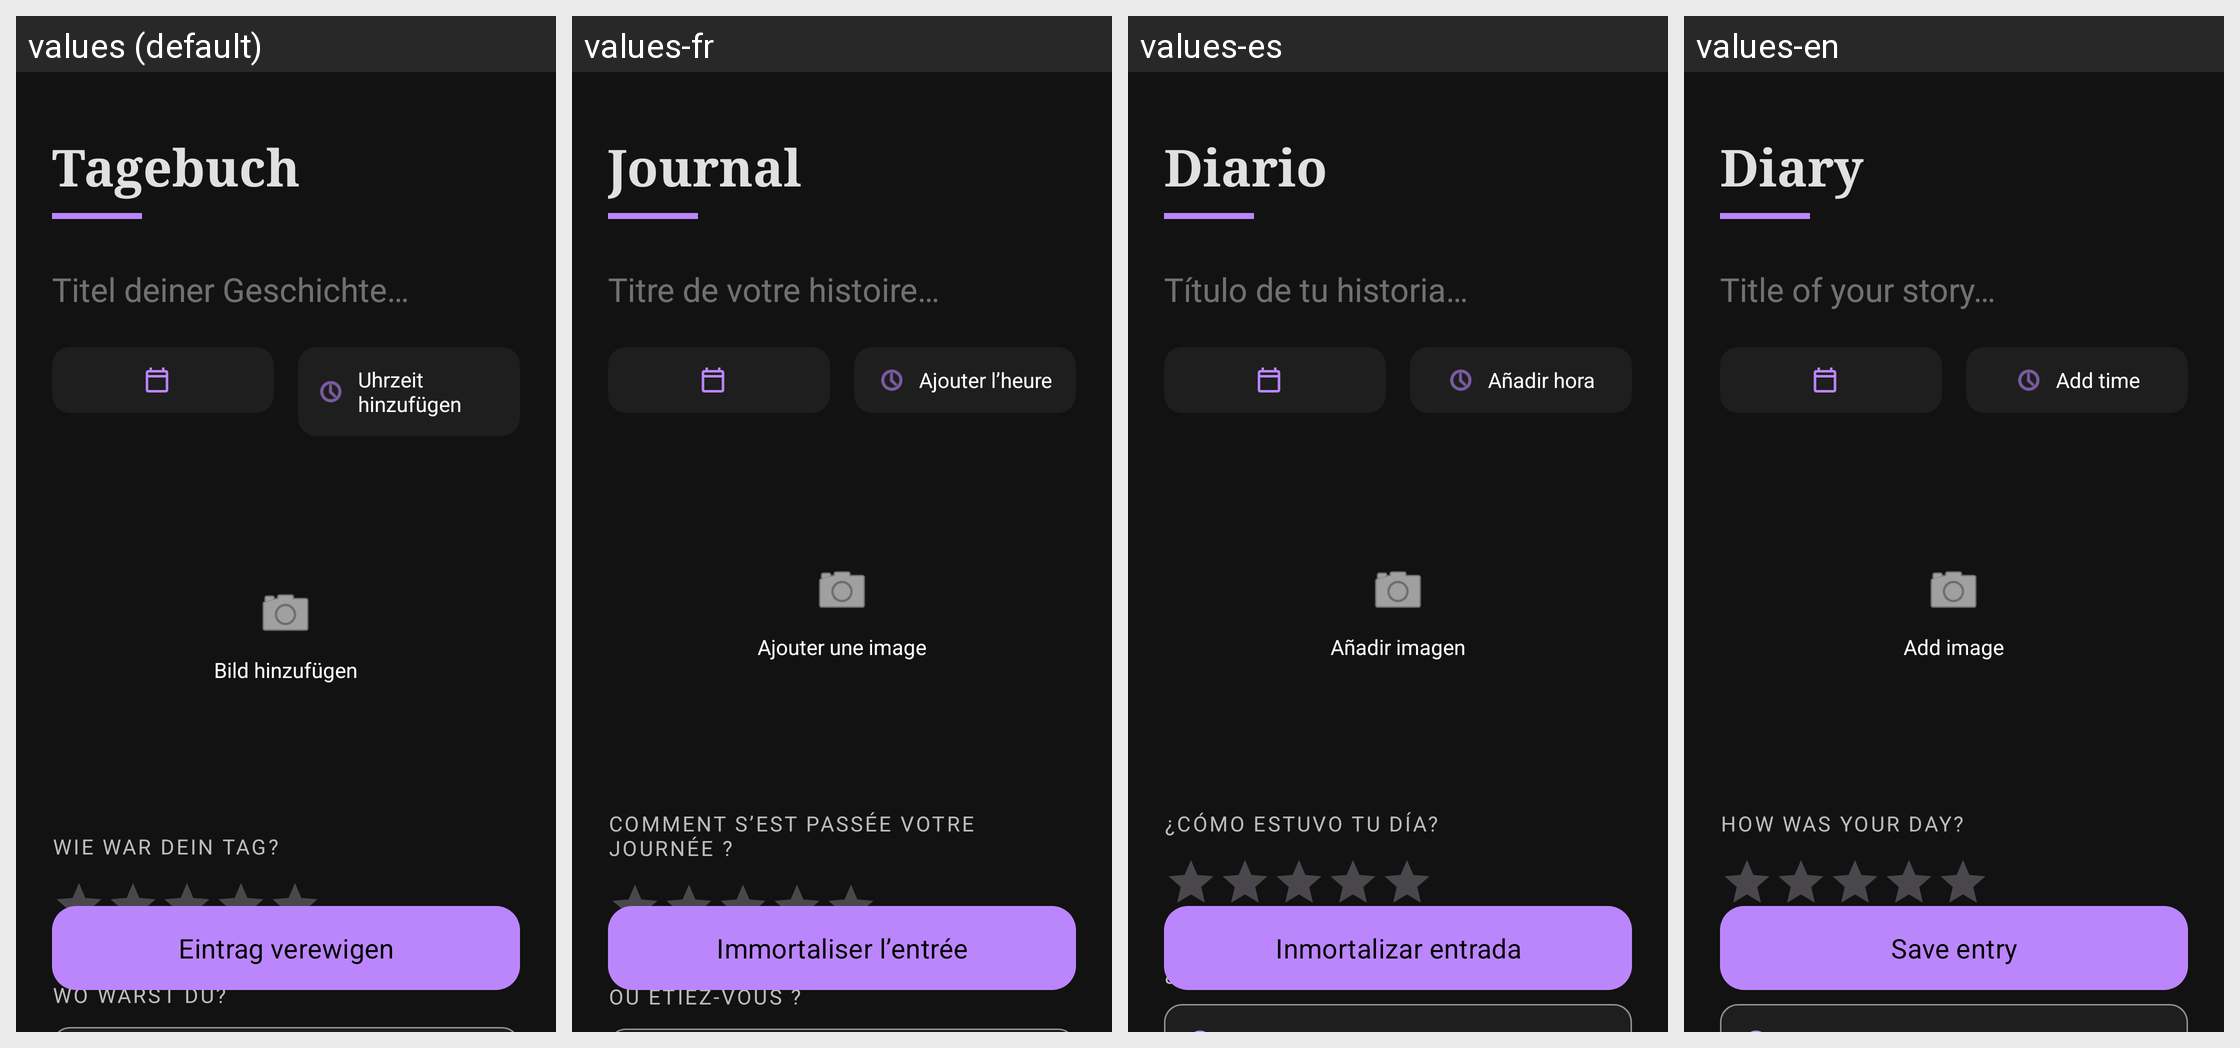

The same Android screen rendered under several of its app's locales, left to right. List the strings drawn on it with the default value and each locale's translation.
Android screen res/layout/fragment_new_diary_entry.xml rendered under 4 locales, left to right: values (default), values-fr, values-es, values-en. Device: Nexus 5 (rendered at 1080×1920; each locale shown at half size, 540×960, under a caption strip naming it); theme Theme.PlacesTracker.
Other locales in the repository, not shown: values-pt.
Strings drawn on this screen, with the default value and each locale's value (text and hints the layout hard-codes, and strings that could not be matched under every locale, appear in the picture but are not listed):

diary
  values: Tagebuch
  values-fr: Journal
  values-es: Diario
  values-en: Diary

diary_title_hint
  values: Titel deiner Geschichte…
  values-fr: Titre de votre histoire…
  values-es: Título de tu historia…
  values-en: Title of your story…

diary_add_time
  values: Uhrzeit hinzufügen
  values-fr: Ajouter l’heure
  values-es: Añadir hora
  values-en: Add time

diary_add_image
  values: Bild hinzufügen
  values-fr: Ajouter une image
  values-es: Añadir imagen
  values-en: Add image

diary_rate_day
  values: Wie war dein Tag?
  values-fr: Comment s’est passée votre journée ?
  values-es: ¿Cómo estuvo tu día?
  values-en: How was your day?

diary_where_were_you
  values: Wo warst du?
  values-fr: Où étiez-vous ?
  values-es: ¿Dónde estabas?
  values-en: Where were you?

diary_save_entry
  values: Eintrag verewigen
  values-fr: Immortaliser l’entrée
  values-es: Inmortalizar entrada
  values-en: Save entry
